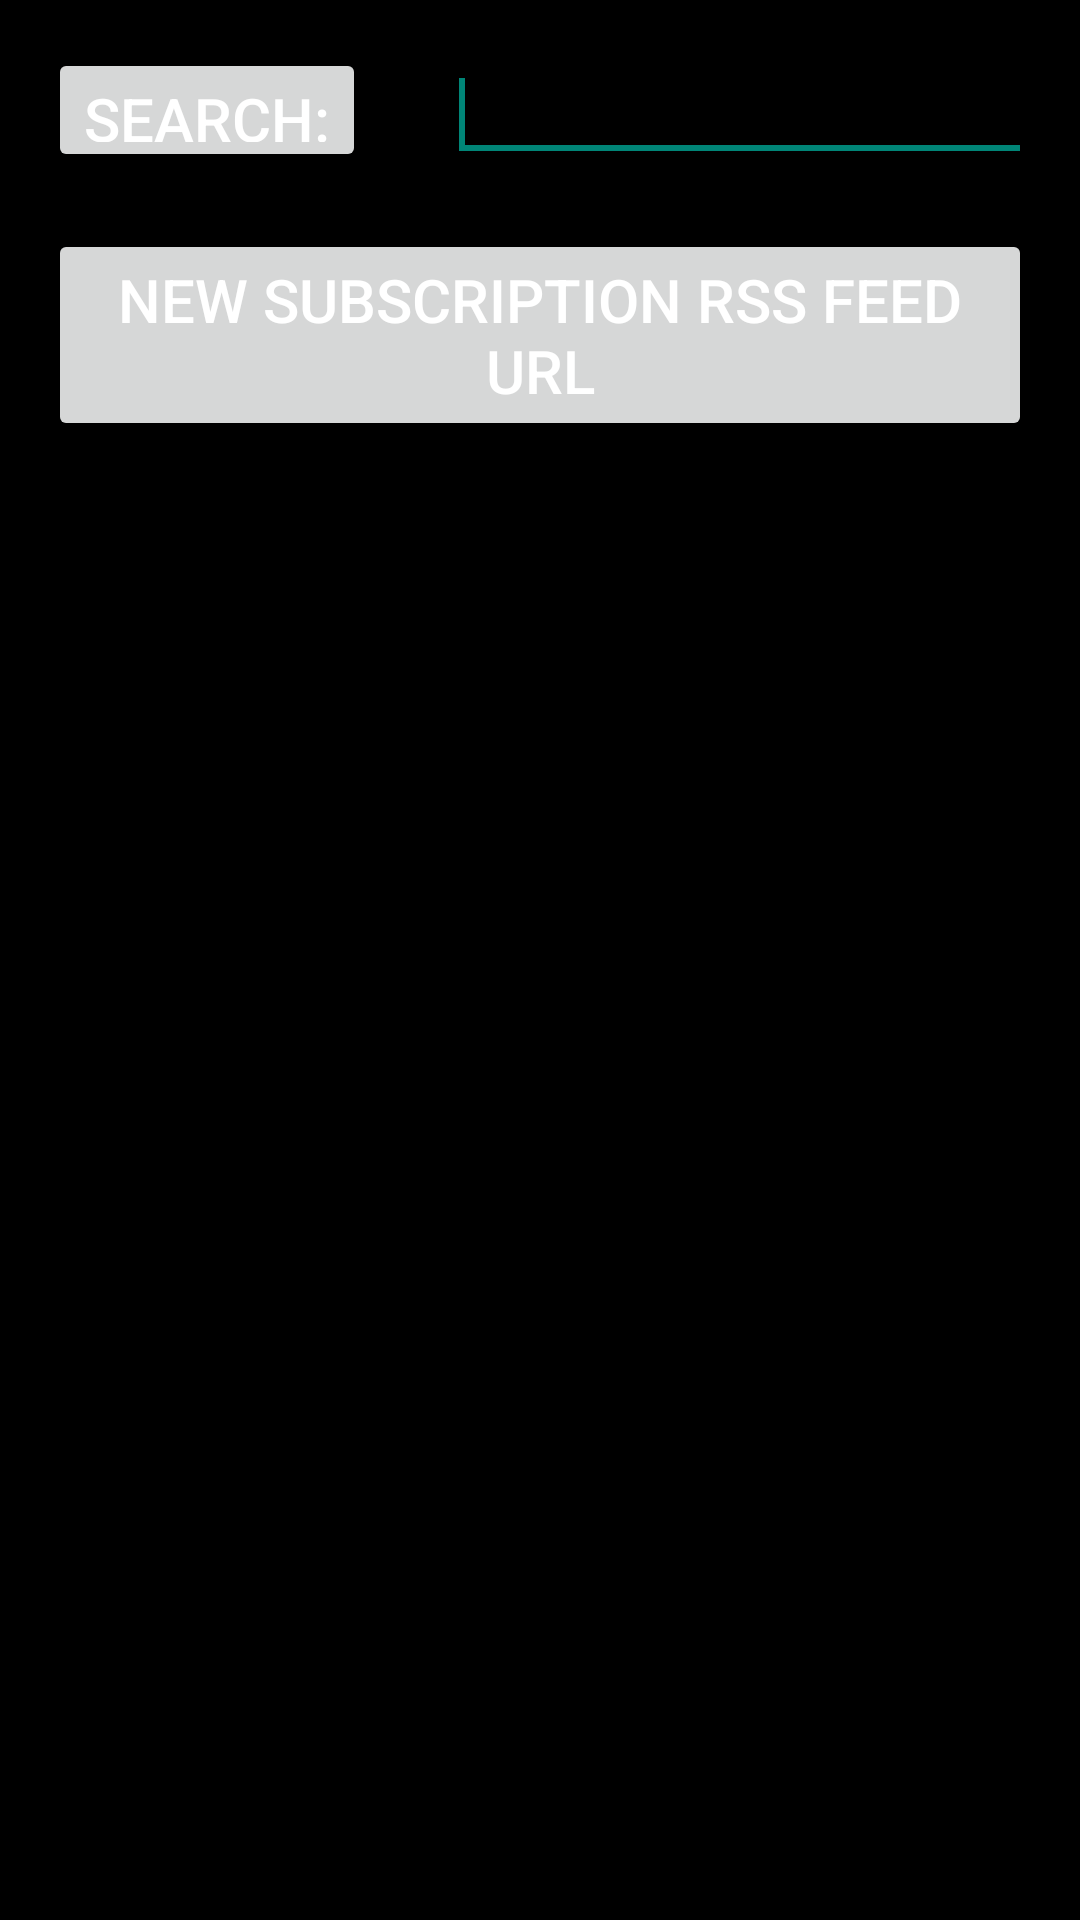

This screen was rendered from an Android layout file. Write that file and the resources it references.
<!-- AndroidManifest.xml: application theme AppTheme -->
<!-- res/layout/activity_repository.xml -->
<RelativeLayout xmlns:android="http://schemas.android.com/apk/res/android"
    xmlns:tools="http://schemas.android.com/tools"
    android:layout_width="match_parent"
    android:layout_height="match_parent"
    android:background="@color/black"
    android:paddingBottom="@dimen/activity_vertical_margin"
    android:paddingLeft="@dimen/activity_horizontal_margin"
    android:paddingRight="@dimen/activity_horizontal_margin"
    android:paddingTop="@dimen/activity_vertical_margin"
    tools:context="edu.franklin.androidpodcastplayer.RepositoryActivity" >

    <EditText
        android:id="@+id/editTextSearch"
        android:layout_width="wrap_content"
        android:layout_height="wrap_content"
        android:layout_alignParentTop="true"
        android:layout_marginLeft="27dp"
        android:layout_toRightOf="@+id/btnSearch"
        android:ems="10"
        android:textColor="@color/white" >

        <requestFocus />
    </EditText>

    <Button
        android:id="@+id/btnSearch"
        android:layout_width="wrap_content"
        android:layout_height="wrap_content"
        android:layout_above="@+id/btnSubscribe"
        android:layout_alignParentLeft="true"
        android:onClick="search"
        android:text="@string/search_lable"
        android:textColor="@color/white"
        android:textSize="20sp" />

    <Button
        android:id="@+id/btnSubscribe"
        android:layout_width="wrap_content"
        android:layout_height="wrap_content"
        android:layout_below="@+id/editTextSearch"
        android:layout_centerHorizontal="true"
        android:layout_marginTop="19dp"
        android:onClick="manualEntry"
        android:text="@string/new_subscription"
        android:textColor="@color/white"
        android:textSize="20sp" />

    <ScrollView
        android:layout_width="match_parent"
        android:layout_height="match_parent"
        android:layout_alignParentBottom="true"
        android:layout_below="@+id/btnSubscribe" >

        <TableLayout
            android:id="@+id/tableLayout"
            android:layout_width="wrap_content"
            android:layout_height="wrap_content"
            android:layout_marginTop="29dp"
            android:scrollbarAlwaysDrawVerticalTrack="false"
            android:scrollbarStyle="outsideOverlay"
            android:scrollbars="vertical" >
        </TableLayout>
    </ScrollView>

</RelativeLayout>
<!-- resources referenced by this layout -->
<resources>
  <item name="black" type="color">#000000</item>
  <item name="white" type="color">#FFFFFF</item>
  <dimen name="activity_horizontal_margin">16dp</dimen>
  <dimen name="activity_vertical_margin">16dp</dimen>
  <string name="new_subscription">New Subscription RSS Feed URL</string>
  <string name="search_lable">Search: </string>
  <style name="AppTheme" parent="AppBaseTheme">
          
      </style>
  <style name="AppBaseTheme" parent="@style/Theme.AppCompat.Light">
          
      </style>
</resources>
